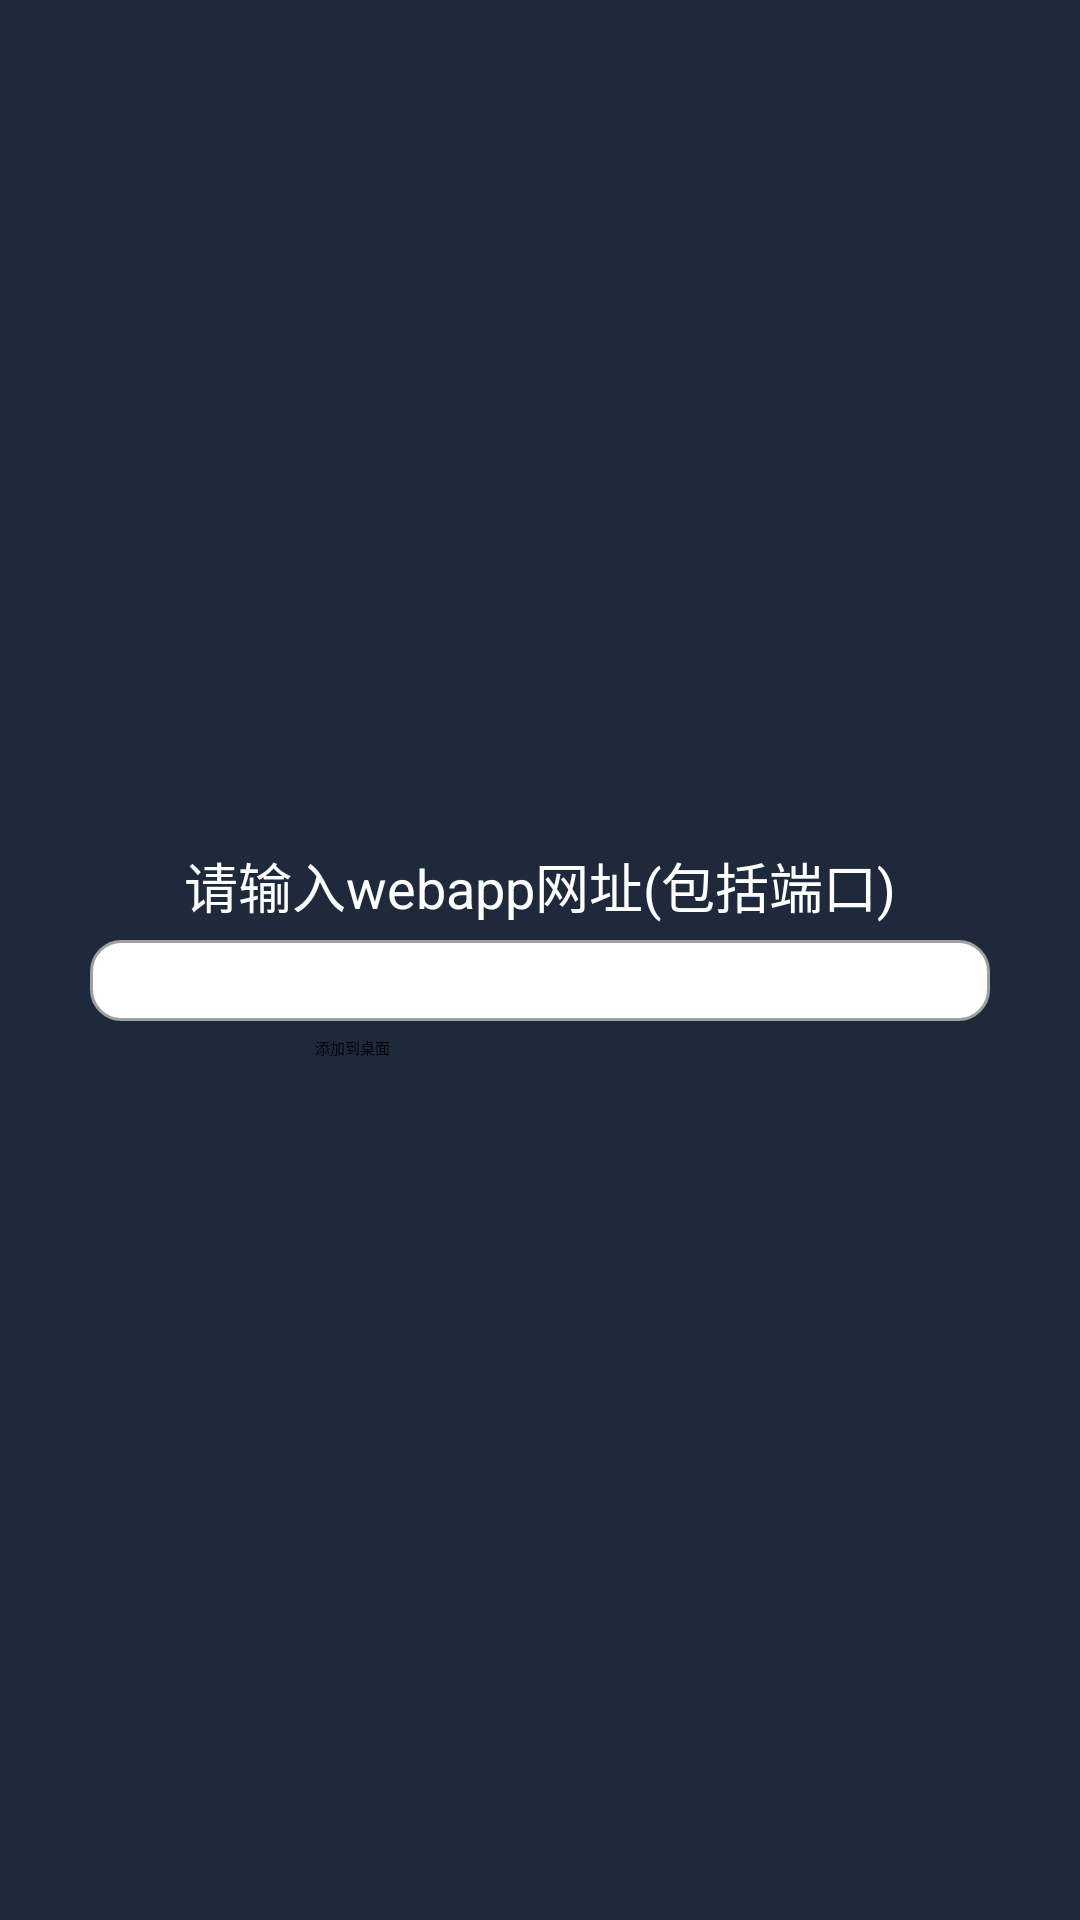

The Android layout XML behind this screen, and the referenced resources:
<!-- AndroidManifest.xml: application theme Theme.PwaBrowser -->
<!-- res/layout/activity_main.xml -->
<?xml version="1.0" encoding="utf-8"?>
<androidx.constraintlayout.widget.ConstraintLayout xmlns:android="http://schemas.android.com/apk/res/android"
    xmlns:app="http://schemas.android.com/apk/res-auto"
    xmlns:tools="http://schemas.android.com/tools"
    android:layout_width="match_parent"
    android:layout_height="match_parent"
    tools:context=".MainActivity">

    <LinearLayout
        android:id="@+id/bg_logo"
        android:layout_width="0dp"
        android:layout_height="0dp"
        android:background="@color/logo_bg"
        android:gravity="center|center_horizontal|center_vertical"
        android:orientation="vertical"
        app:layout_constraintBottom_toBottomOf="parent"
        app:layout_constraintEnd_toEndOf="parent"
        app:layout_constraintStart_toStartOf="parent"
        app:layout_constraintTop_toTopOf="parent"
        tools:ignore="MissingConstraints">

        <TextView
            android:id="@+id/text_url"
            android:layout_width="wrap_content"
            android:layout_height="wrap_content"
            android:layout_marginBottom="5dp"
            android:textSize="18sp"
            android:text="请输入webapp网址(包括端口)"
            android:textColor="#FFFFFF" />

        <EditText
            android:id="@+id/input_url"
            android:layout_width="300dp"
            android:layout_height="wrap_content"
            android:layout_marginBottom="5dp"
            android:background="@drawable/shape_input"
            android:text=""
            android:textColor="#000000" />

        <Button
            android:id="@+id/button_change_url"
            android:layout_width="150dp"
            android:layout_height="wrap_content"
            android:layout_marginBottom="5dp"
            android:text="添加到桌面" />
    </LinearLayout>

</androidx.constraintlayout.widget.ConstraintLayout>
<!-- resources referenced by this layout -->
<resources>
  <color name="logo_bg">#1E293B</color>
  <!-- drawable shape_input (drawable) -->
  <?xml version="1.0" encoding="utf-8"?>
  <shape xmlns:android="http://schemas.android.com/apk/res/android"
      android:shape="rectangle" >
  
      <solid android:color="#ffffff" />
  
      <stroke
          android:width="1dip"
          android:color="#A0A0A0" />
  
      <padding
          android:bottom="10dp"
          android:left="10dp"
          android:right="10dp"
          android:top="10dp" />
  
      <corners android:radius="10dp" />
  
  </shape>
</resources>
